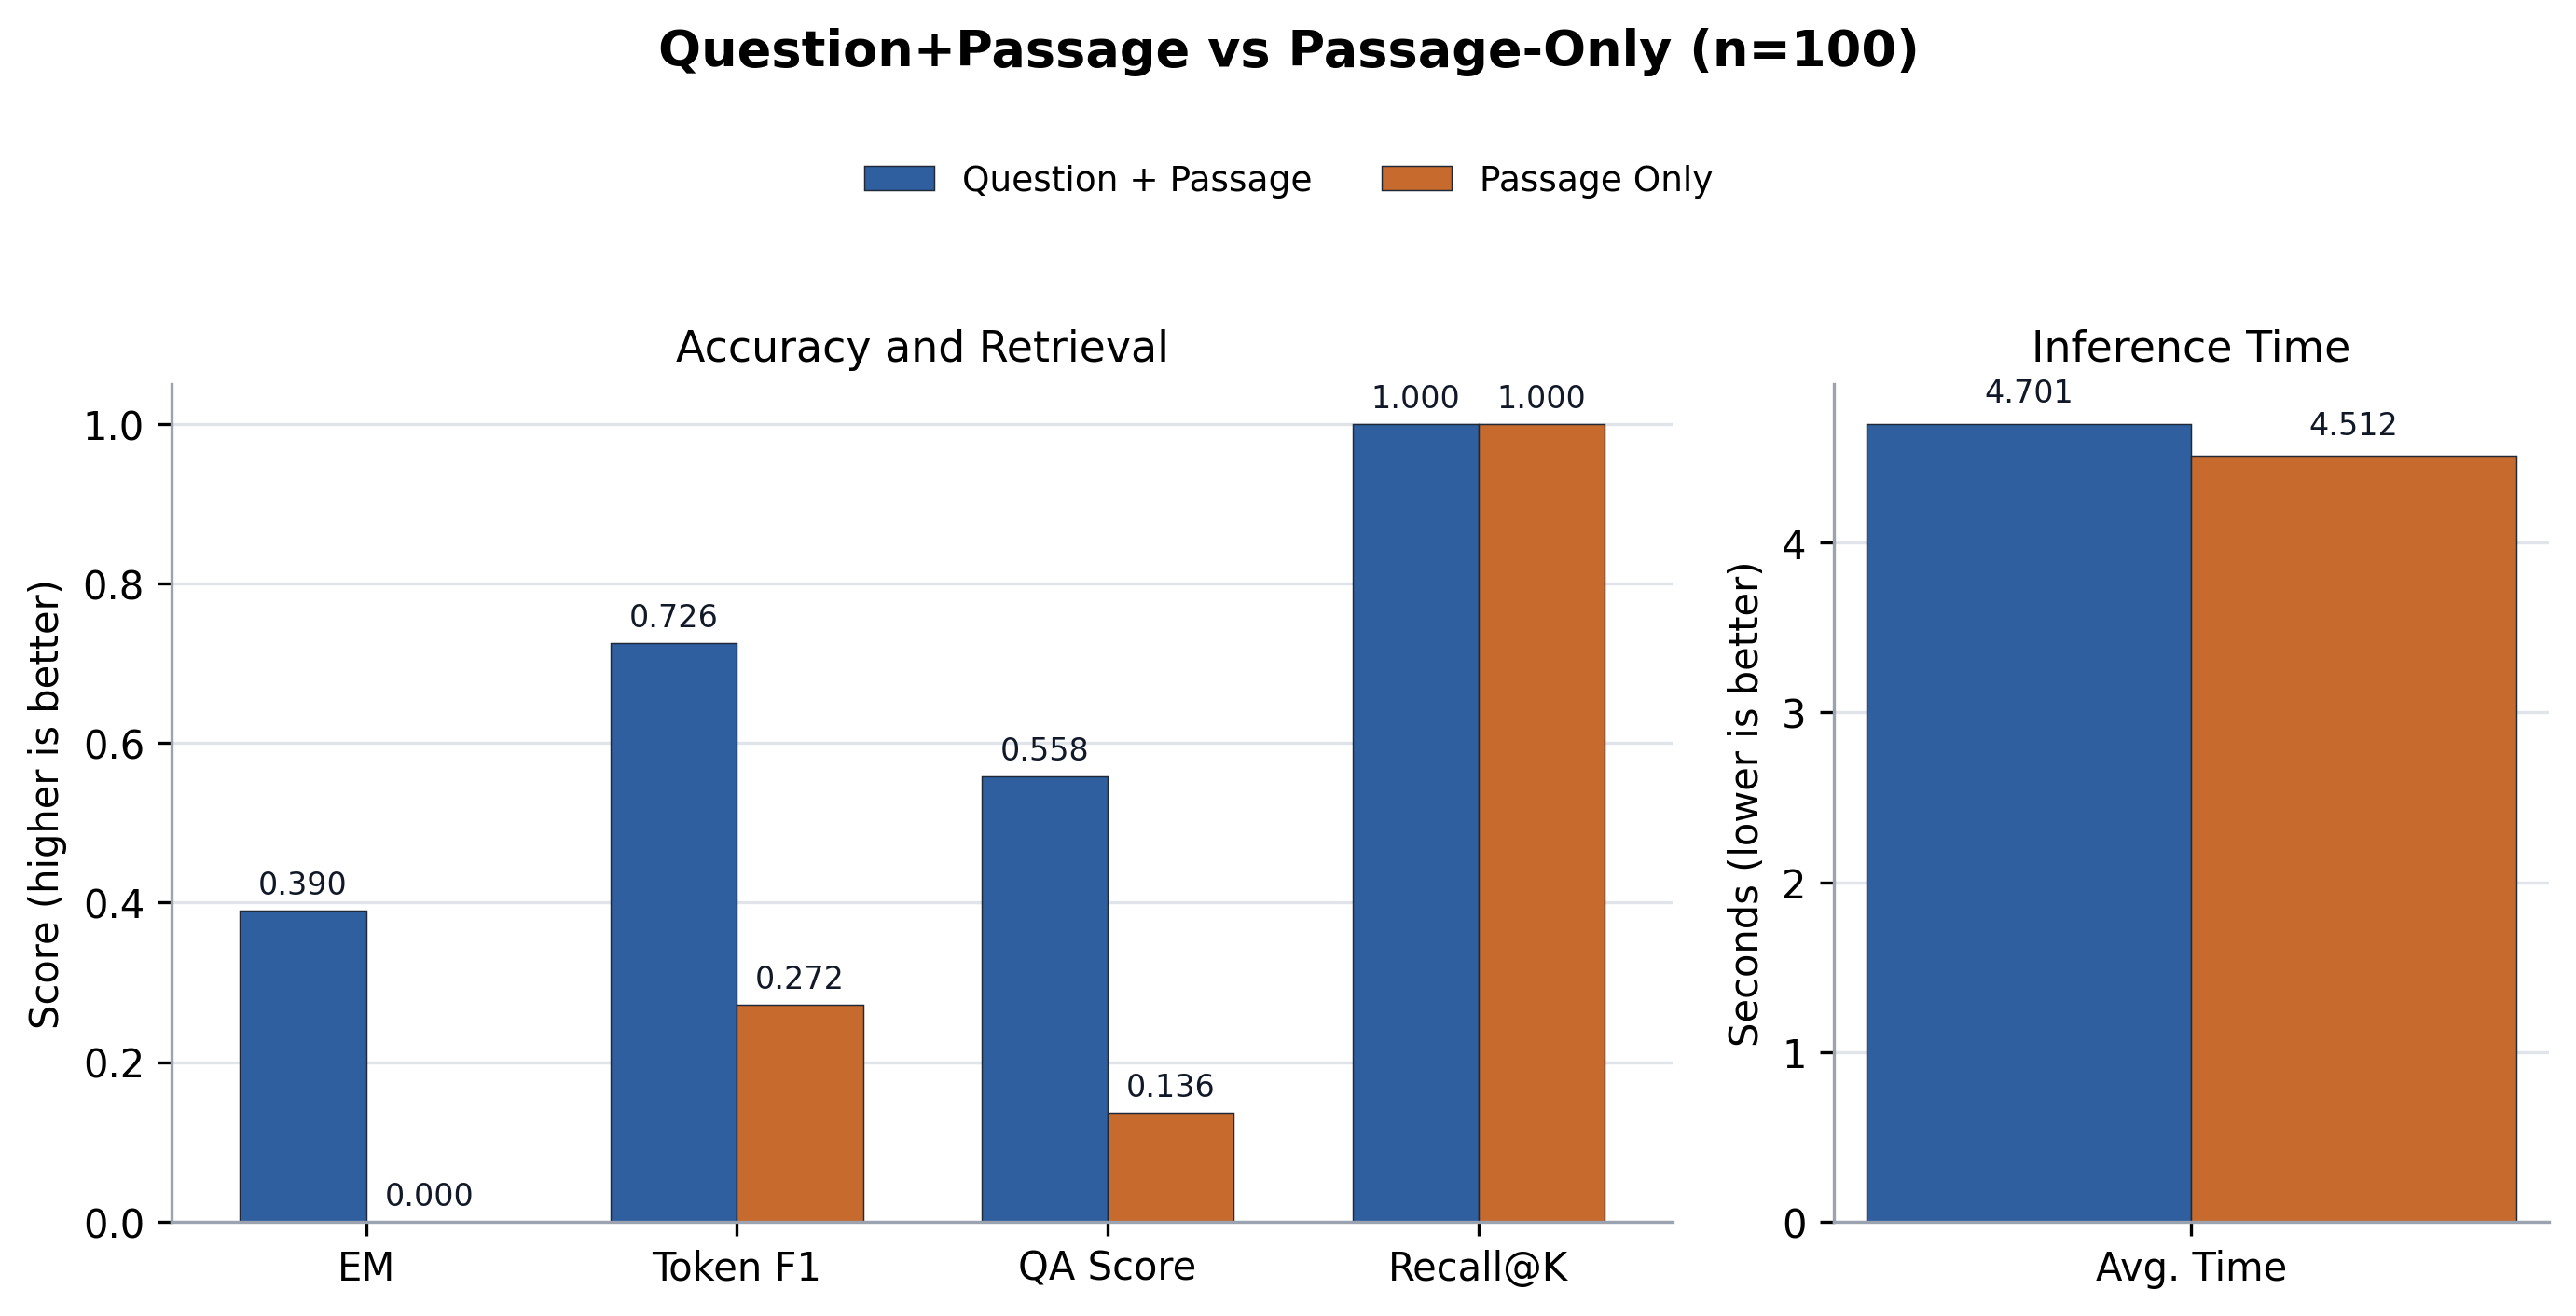

The data file committed next to this chart (first rows):
case, source_id, root_source_id, merge_group_source_id, same_source_merge, merge_policy, merge_group_qas, merged_passage_count, qp_layer, ponly_layer, question, expected, recall_at_k, direct_normalized_em, no_memory_normalized_em, direct_answer_token_f1, no_memory_answer_token_f1, qp_normalized_em, ponly_normalized_em, qp_answer_token_precision, ponly_answer_token_precision, qp_answer_token_recall, ponly_answer_token_recall, qp_answer_token_f1
dataset_ko_0_final, entity_multifact_seed_dessert_02738:fina…, entity_multifact_seed_dessert_02738, entity_multifact_seed_dessert_02738, True, same_source_sibling_facts, 1, 3, 23, 20, 실습 D반 28차 마카롱에서 기억할 점은 뭐야?, 실습 D반 28차 마카롱에 대해 비유는 작은 보석 상자라고, 특징은 겉은…, True, , , , , True, False, 1.0, 0.2083, 1.0, 0.2778, 1.0
dataset_ko_1_final, entity_multifact_seed_art_history_01578:…, entity_multifact_seed_art_history_01578, entity_multifact_seed_art_history_01578, True, same_source_sibling_facts, 1, 3, 23, 20, 실습 4팀 16차 인상주의에서 기억할 점은 뭐야?, 실습 4팀 16차 인상주의에 대해 비유는 햇빛이 흔들리는 수면에 비친 모…, True, , , , , False, False, 0.3889, 0.125, 0.5833, 0.1667, 0.4667
dataset_ko_2_final, entity_multifact_seed_art_history_02586:…, entity_multifact_seed_art_history_02586, entity_multifact_seed_art_history_02586, True, same_source_sibling_facts, 1, 3, 23, 20, 정규 오전반 26차 인상주의에서 기억할 점은 뭐야?, 정규 오전반 26차 인상주의에 대해 비교 포인트는 정확한 윤곽보다 색감이…, True, , , , , False, False, 0.3529, 0.1852, 0.25, 0.2083, 0.2927
dataset_ko_3_final, entity_multifact_seed_project_00061:fina…, entity_multifact_seed_project_00061, entity_multifact_seed_project_00061, True, same_source_sibling_facts, 1, 3, 23, 20, 여름 3팀 1차 백엔드 배포 정리 내용은 뭐야?, 여름 3팀 1차 백엔드 배포에 대해 확인 기준은 오류 발생률이라고, 공유…, True, , , , , False, False, 0.7727, 0.4286, 0.85, 0.3, 0.8095
dataset_ko_4_final, entity_multifact_seed_os_concept_02788:f…, entity_multifact_seed_os_concept_02788, entity_multifact_seed_os_concept_02788, True, same_source_sibling_facts, 1, 3, 23, 20, 실습 오전반 28차 프로세스는 뭐라고 설명했어?, 실습 오전반 28차 프로세스에 대해 역할은 독립된 실행 공간을 가진다고,…, True, , , , , False, False, 0.5172, 0.4, 0.7143, 0.381, 0.6
dataset_ko_5_final, entity_multifact_seed_marketing_00011:fi…, entity_multifact_seed_marketing_00011, entity_multifact_seed_marketing_00011, True, same_source_sibling_facts, 1, 3, 23, 20, 여름 B반 1차 멘토링 이벤트는 어떤 특징이 있어?, 여름 B반 1차 멘토링 이벤트에 대해 핵심 채널은 이메일 뉴스레터라고, …, True, , , , , False, False, 0.5152, 0.1395, 0.8947, 0.3158, 0.6538
dataset_ko_6_final, entity_multifact_seed_os_concept_03175:f…, entity_multifact_seed_os_concept_03175, entity_multifact_seed_os_concept_03175, True, same_source_sibling_facts, 1, 3, 23, 20, 파일럿 4팀 32차 큐는 어떤 특징이 있어?, 파일럿 4팀 32차 큐에 대해 역할은 작업을 순서대로 기다리게 한다고, …, True, , , , , False, False, 0.6, 0.1429, 0.5455, 0.1364, 0.5714
dataset_ko_7_final, entity_multifact_seed_project_01407:fina…, entity_multifact_seed_project_01407, entity_multifact_seed_project_01407, True, same_source_sibling_facts, 1, 3, 23, 20, 심화 A반 15차 프론트엔드 점검은 어떤 특징이 있어?, 심화 A반 15차 프론트엔드 점검에 대해 확인 기준은 사용자 차단 여부라…, True, , , , , False, False, 0.8182, 0.4167, 0.8571, 0.2381, 0.8372
dataset_ko_8_final, entity_multifact_seed_marketing_01307:fi…, entity_multifact_seed_marketing_01307, entity_multifact_seed_marketing_01307, True, same_source_sibling_facts, 1, 3, 23, 20, 심화 A반 14차 멘토링 이벤트는 어떤 특징이 있어?, 심화 A반 14차 멘토링 이벤트에 대해 성과 지표는 재방문율이라고, 보상…, True, , , , , True, False, 1.0, 0.4167, 1.0, 0.2778, 1.0
dataset_ko_9_final, entity_multifact_seed_project_01238:fina…, entity_multifact_seed_project_01238, entity_multifact_seed_project_01238, True, same_source_sibling_facts, 1, 3, 23, 20, 실습 D반 13차 AI 모델 평가에서 기억할 점은 뭐야?, 실습 D반 13차 AI 모델 평가에 대해 공유 위치는 회의록 폴더라고, …, True, , , , , True, False, 1.0, 0.5, 1.0, 0.3, 1.0
dataset_ko_10_final, entity_multifact_seed_os_concept_02140:f…, entity_multifact_seed_os_concept_02140, entity_multifact_seed_os_concept_02140, True, same_source_sibling_facts, 1, 3, 23, 20, 봄 1팀 22차 프로세스는 뭐라고 설명했어?, 봄 1팀 22차 프로세스에 대해 비유는 독립된 식당이라고, 장점은 서로 …, True, , , , , True, False, 1.0, 0.2, 1.0, 0.1818, 1.0
dataset_ko_11_final, entity_multifact_seed_art_history_00569:…, entity_multifact_seed_art_history_00569, entity_multifact_seed_art_history_00569, True, same_source_sibling_facts, 1, 3, 23, 20, 세미나 3팀 6차 입체주의 정리 내용은 뭐야?, 세미나 3팀 6차 입체주의에 대해 비교 포인트는 단일 원근과 다르다고, …, True, , , , , False, False, 0.3636, 0.1364, 0.3478, 0.1304, 0.3556
dataset_ko_12_final, entity_multifact_seed_art_history_03595:…, entity_multifact_seed_art_history_03595, entity_multifact_seed_art_history_03595, True, same_source_sibling_facts, 1, 3, 23, 20, 파일럿 오후반 36차 르네상스는 어떤 특징이 있어?, 파일럿 오후반 36차 르네상스에 대해 비유는 사람을 화면 중앙에 다시 세…, True, , , , , False, False, 0.7273, 0.5714, 0.3333, 0.1667, 0.4571
dataset_ko_13_final, entity_multifact_seed_art_history_00210:…, entity_multifact_seed_art_history_00210, entity_multifact_seed_art_history_00210, True, same_source_sibling_facts, 1, 3, 23, 20, 봄 B반 3차 인상주의에서 기억할 점은 뭐야?, 봄 B반 3차 인상주의에 대해 핵심 특징은 빛의 순간적인 인상이라고, 비…, True, , , , , False, False, 0.4, 0.2222, 0.5455, 0.6667, 0.4615
dataset_ko_14_final, entity_multifact_seed_project_03206:fina…, entity_multifact_seed_project_03206, entity_multifact_seed_project_03206, True, same_source_sibling_facts, 1, 3, 23, 20, 정규 A반 33차 AI 모델 평가에서 기억할 점은 뭐야?, 정규 A반 33차 AI 모델 평가에 대해 마감은 금요일 자정 전이라고, …, True, , , , , True, False, 1.0, 0.4615, 1.0, 0.3, 1.0
dataset_ko_15_final, entity_multifact_seed_os_concept_01517:f…, entity_multifact_seed_os_concept_01517, entity_multifact_seed_os_concept_01517, True, same_source_sibling_facts, 1, 3, 23, 20, 심화 B반 16차 스레드 정리 내용은 뭐야?, 심화 B반 16차 스레드에 대해 주의점은 공유 자원 관리가 필요하다고, …, True, , , , , False, False, 0.65, 0.5, 0.5417, 0.25, 0.5909
dataset_ko_16_final, entity_multifact_seed_os_concept_00413:f…, entity_multifact_seed_os_concept_00413, entity_multifact_seed_os_concept_00413, True, same_source_sibling_facts, 1, 3, 23, 20, 겨울 B반 5차 스레드 정리 내용은 뭐야?, 겨울 B반 5차 스레드에 대해 비유는 같은 식당 안에서 일하는 직원이라고…, True, , , , , False, False, 0.3462, 0.4, 0.3913, 0.1739, 0.3673
dataset_ko_17_final, entity_multifact_seed_project_00565:fina…, entity_multifact_seed_project_00565, entity_multifact_seed_project_00565, True, same_source_sibling_facts, 1, 3, 23, 20, 파일럿 3팀 6차 백엔드 배포 정리 내용은 뭐야?, 파일럿 3팀 6차 백엔드 배포에 대해 공유 위치는 깃허브 이슈 탭이라고,…, True, , , , , True, False, 1.0, 0.1333, 1.0, 0.2857, 1.0
dataset_ko_18_final, entity_multifact_seed_statistics_00359:f…, entity_multifact_seed_statistics_00359, entity_multifact_seed_statistics_00359, True, same_source_sibling_facts, 1, 3, 23, 20, 세미나 2팀 4차 회귀분석은 어떤 특징이 있어?, 세미나 2팀 4차 회귀분석에 대해 주의점은 모든 원인을 증명하지는 않는다…, True, , , , , True, False, 1.0, 0.1, 1.0, 0.1905, 1.0
dataset_ko_19_final, entity_multifact_seed_project_03182:fina…, entity_multifact_seed_project_03182, entity_multifact_seed_project_03182, True, same_source_sibling_facts, 1, 3, 23, 20, 가을 오전반 32차 AI 모델 평가에서 기억할 점은 뭐야?, 가을 오전반 32차 AI 모델 평가에 대해 담당은 AI 파트라고, 마감은…, True, , , , , True, False, 1.0, 0.3636, 1.0, 0.4211, 1.0
dataset_ko_20_final, entity_multifact_seed_os_concept_01180:f…, entity_multifact_seed_os_concept_01180, entity_multifact_seed_os_concept_01180, True, same_source_sibling_facts, 1, 3, 23, 20, 봄 오전반 12차 프로세스는 뭐라고 설명했어?, 봄 오전반 12차 프로세스에 대해 비유는 독립된 식당이라고, 장점은 서로…, True, , , , , True, False, 1.0, 0.4286, 1.0, 0.2727, 1.0
dataset_ko_21_final, entity_multifact_seed_art_history_03521:…, entity_multifact_seed_art_history_03521, entity_multifact_seed_art_history_03521, True, same_source_sibling_facts, 1, 3, 23, 20, 여름 C반 36차 입체주의 정리 내용은 뭐야?, 여름 C반 36차 입체주의에 대해 목적은 대상을 새롭게 해석하는 것이라고…, True, , , , , False, False, 0.3714, 0.3333, 0.619, 0.2381, 0.4643
dataset_ko_22_final, entity_multifact_seed_dessert_01776:fina…, entity_multifact_seed_dessert_01776, entity_multifact_seed_dessert_01776, True, same_source_sibling_facts, 1, 3, 23, 20, 정규 4팀 18차 초콜렛은 뭐라고 설명했어?, 정규 4팀 18차 초콜렛에 대해 비유는 작은 선물 상자라고, 특징은 입안…, True, , , , , False, False, 0.8824, 0.3333, 0.8824, 0.1765, 0.8824
dataset_ko_23_final, entity_multifact_seed_marketing_02003:fi…, entity_multifact_seed_marketing_02003, entity_multifact_seed_marketing_02003, True, same_source_sibling_facts, 1, 3, 23, 20, 겨울 A반 21차 멘토링 이벤트는 어떤 특징이 있어?, 겨울 A반 21차 멘토링 이벤트에 대해 보상은 포인트 500점이라고, 핵…, True, , , , , False, False, 0.8333, 0.4167, 0.7895, 0.2632, 0.8108
dataset_ko_24_final, entity_multifact_seed_marketing_02818:fi…, entity_multifact_seed_marketing_02818, entity_multifact_seed_marketing_02818, True, same_source_sibling_facts, 1, 3, 23, 20, 실습 B반 29차 스터디 모집에서 기억할 점은 뭐야?, 실습 B반 29차 스터디 모집에 대해 대상은 스터디 신청자라고, 성과 지…, True, , , , , True, False, 1.0, 0.3333, 1.0, 0.2353, 1.0
dataset_ko_25_final, entity_multifact_seed_art_history_01506:…, entity_multifact_seed_art_history_01506, entity_multifact_seed_art_history_01506, True, same_source_sibling_facts, 1, 3, 23, 20, 정규 A반 16차 인상주의에서 기억할 점은 뭐야?, 정규 A반 16차 인상주의에 대해 목적은 관찰 순간을 살리는 것이라고, …, True, , , , , False, False, 0.6842, 0.1395, 0.5652, 0.2609, 0.619
dataset_ko_26_final, entity_multifact_seed_os_concept_02790:f…, entity_multifact_seed_os_concept_02790, entity_multifact_seed_os_concept_02790, True, same_source_sibling_facts, 1, 3, 23, 20, 봄 오후반 28차 캐시에서 기억할 점은 뭐야?, 봄 오후반 28차 캐시에 대해 역할은 자주 쓰는 정보를 가까이 둔다고, …, True, , , , , False, False, 0.5625, 0.25, 0.4091, 0.1818, 0.4737
dataset_ko_27_final, entity_multifact_seed_dessert_03745:fina…, entity_multifact_seed_dessert_03745, entity_multifact_seed_dessert_03745, True, same_source_sibling_facts, 1, 3, 23, 20, 파일럿 1팀 38차 솜사탕 정리 내용은 뭐야?, 파일럿 1팀 38차 솜사탕에 대해 색깔은 분홍색이라고, 맛은 가볍게 달콤…, True, , , , , False, False, 0.7, 0.3571, 0.875, 0.3125, 0.7778
dataset_ko_28_final, entity_multifact_seed_project_03543:fina…, entity_multifact_seed_project_03543, entity_multifact_seed_project_03543, True, same_source_sibling_facts, 1, 3, 23, 20, 겨울 1팀 36차 프론트엔드 점검은 어떤 특징이 있어?, 겨울 1팀 36차 프론트엔드 점검에 대해 공유 위치는 프로젝트 슬랙 채널…, True, , , , , False, False, 0.7727, 0.3125, 0.85, 0.25, 0.8095
dataset_ko_29_final, entity_multifact_seed_os_concept_02693:f…, entity_multifact_seed_os_concept_02693, entity_multifact_seed_os_concept_02693, True, same_source_sibling_facts, 1, 3, 23, 20, 겨울 오후반 27차 스레드 정리 내용은 뭐야?, 겨울 오후반 27차 스레드에 대해 역할은 프로세스 안에서 작업을 나누어 …, True, , , , , False, False, 0.1875, 0.25, 0.375, 0.125, 0.25
dataset_ko_30_final, entity_multifact_seed_dessert_00891:fina…, entity_multifact_seed_dessert_00891, entity_multifact_seed_dessert_00891, True, same_source_sibling_facts, 1, 3, 23, 20, 여름 오후반 9차 브라우니는 어떤 특징이 있어?, 여름 오후반 9차 브라우니에 대해 맛은 묵직하게 달콤하다고, 비유는 초콜…, True, , , , , False, False, 0.8235, 0.5, 0.7778, 0.2222, 0.8
dataset_ko_31_final, entity_multifact_seed_statistics_00116:f…, entity_multifact_seed_statistics_00116, entity_multifact_seed_statistics_00116, True, same_source_sibling_facts, 1, 3, 23, 20, 정규 B반 2차 표본분산은 뭐라고 설명했어?, 정규 B반 2차 표본분산에 대해 의미는 흩어짐 측정이라고, 비유는 점들이…, True, , , , , True, False, 1.0, 0.3636, 1.0, 0.2, 1.0
dataset_ko_32_final, entity_multifact_seed_art_history_03472:…, entity_multifact_seed_art_history_03472, entity_multifact_seed_art_history_03472, True, same_source_sibling_facts, 1, 3, 23, 20, 가을 4팀 35차 바로크는 뭐라고 설명했어?, 가을 4팀 35차 바로크에 대해 핵심 특징은 극적 명암이라고, 비유는 무…, True, , , , , False, False, 0.2692, 0.06522, 0.3182, 0.1364, 0.2917
dataset_ko_33_final, entity_multifact_seed_project_03684:fina…, entity_multifact_seed_project_03684, entity_multifact_seed_project_03684, True, same_source_sibling_facts, 1, 3, 23, 20, 캡스톤 오전반 37차 최종 발표는 뭐라고 설명했어?, 캡스톤 오전반 37차 최종 발표에 대해 마감은 다음 주 월요일 밤이라고,…, True, , , , , False, False, 1.0, 0.1463, 0.9524, 0.2857, 0.9756
dataset_ko_34_final, entity_multifact_seed_statistics_03117:f…, entity_multifact_seed_statistics_03117, entity_multifact_seed_statistics_03117, True, same_source_sibling_facts, 1, 3, 23, 20, 심화 B반 32차 신뢰구간 정리 내용은 뭐야?, 심화 B반 32차 신뢰구간에 대해 비유는 정답이 있을 법한 범위를 그은 …, True, , , , , False, False, 0.5, 0.3333, 0.625, 0.1667, 0.5556
dataset_ko_35_final, entity_multifact_seed_dessert_02257:fina…, entity_multifact_seed_dessert_02257, entity_multifact_seed_dessert_02257, True, same_source_sibling_facts, 1, 3, 23, 20, 심화 2팀 23차 솜사탕 정리 내용은 뭐야?, 심화 2팀 23차 솜사탕에 대해 비유는 구름 같은 간식이라고, 특징은 입…, True, , , , , False, False, 0.8421, 0.1081, 0.8889, 0.2222, 0.8649
dataset_ko_36_final, entity_multifact_seed_dessert_02016:fina…, entity_multifact_seed_dessert_02016, entity_multifact_seed_dessert_02016, True, same_source_sibling_facts, 1, 3, 23, 20, 정규 B반 21차 초콜렛은 뭐라고 설명했어?, 정규 B반 21차 초콜렛에 대해 색깔은 검정색이라고, 맛은 달콤하다고, …, True, , , , , True, False, 1.0, 0.5714, 1.0, 0.2667, 1.0
dataset_ko_37_final, entity_multifact_seed_marketing_01330:fi…, entity_multifact_seed_marketing_01330, entity_multifact_seed_marketing_01330, True, same_source_sibling_facts, 1, 3, 23, 20, 봄 D반 14차 스터디 모집에서 기억할 점은 뭐야?, 봄 D반 14차 스터디 모집에 대해 보상은 우선 신청권이라고, 핵심 채널…, True, , , , , False, False, 0.7222, 0.4444, 0.7647, 0.2353, 0.7429
dataset_ko_38_final, entity_multifact_seed_os_concept_02167:f…, entity_multifact_seed_os_concept_02167, entity_multifact_seed_os_concept_02167, True, same_source_sibling_facts, 1, 3, 23, 20, 심화 3팀 22차 큐는 어떤 특징이 있어?, 심화 3팀 22차 큐에 대해 장점은 처리 순서를 명확하게 만든다고, 주의…, True, , , , , False, False, 0.3462, 0.625, 0.4091, 0.2273, 0.375
dataset_ko_39_final, entity_multifact_seed_marketing_02120:fi…, entity_multifact_seed_marketing_02120, entity_multifact_seed_marketing_02120, True, same_source_sibling_facts, 1, 3, 23, 20, 봄 C반 22차 신입생 캠페인은 뭐라고 설명했어?, 봄 C반 22차 신입생 캠페인에 대해 핵심 채널은 인스타그램이라고, 대상…, True, , , , , True, False, 1.0, 0.2105, 1.0, 0.5333, 1.0
dataset_ko_40_final, entity_multifact_seed_art_history_02107:…, entity_multifact_seed_art_history_02107, entity_multifact_seed_art_history_02107, True, same_source_sibling_facts, 1, 3, 23, 20, 심화 A반 22차 르네상스는 어떤 특징이 있어?, 심화 A반 22차 르네상스에 대해 비교 포인트는 절대왕정 중심 설명과 다…, True, , , , , False, False, 0.2308, 0.2381, 0.4091, 0.2273, 0.2951
dataset_ko_41_final, entity_multifact_seed_marketing_02267:fi…, entity_multifact_seed_marketing_02267, entity_multifact_seed_marketing_02267, True, same_source_sibling_facts, 1, 3, 23, 20, 심화 3팀 23차 멘토링 이벤트는 어떤 특징이 있어?, 심화 3팀 23차 멘토링 이벤트에 대해 성과 지표는 재방문율이라고, 보상…, True, , , , , True, False, 1.0, 0.4545, 1.0, 0.2778, 1.0
dataset_ko_42_final, entity_multifact_seed_marketing_00970:fi…, entity_multifact_seed_marketing_00970, entity_multifact_seed_marketing_00970, True, same_source_sibling_facts, 1, 3, 23, 20, 봄 4팀 10차 스터디 모집에서 기억할 점은 뭐야?, 봄 4팀 10차 스터디 모집에 대해 핵심 채널은 학과 홈페이지라고, 대상…, True, , , , , True, False, 1.0, 0.1316, 1.0, 0.2941, 1.0
dataset_ko_43_final, entity_multifact_seed_project_02628:fina…, entity_multifact_seed_project_02628, entity_multifact_seed_project_02628, True, same_source_sibling_facts, 1, 3, 23, 20, 실습 C반 27차 최종 발표는 뭐라고 설명했어?, 실습 C반 27차 최종 발표에 대해 마감은 다음 주 월요일 밤이라고, 확…, True, , , , , False, False, 0.9524, 0.625, 0.9524, 0.2381, 0.9524
dataset_ko_44_final, entity_multifact_seed_os_concept_00558:f…, entity_multifact_seed_os_concept_00558, entity_multifact_seed_os_concept_00558, True, same_source_sibling_facts, 1, 3, 23, 20, 실습 2팀 6차 캐시에서 기억할 점은 뭐야?, 실습 2팀 6차 캐시에 대해 주의점은 오래된 정보가 남을 수 있다고, 역…, True, , , , , False, False, 0.2895, 0.3333, 0.4783, 0.1739, 0.3607
dataset_ko_45_final, entity_multifact_seed_statistics_00622:f…, entity_multifact_seed_statistics_00622, entity_multifact_seed_statistics_00622, True, same_source_sibling_facts, 1, 3, 23, 20, 가을 C반 7차 상관계수에서 기억할 점은 뭐야?, 가을 C반 7차 상관계수에 대해 비유는 두 변수의 움직임을 비교하는 나침…, True, , , , , False, False, 0.8095, 0.4375, 0.7391, 0.3043, 0.7727
dataset_ko_46_final, entity_multifact_seed_statistics_03932:f…, entity_multifact_seed_statistics_03932, entity_multifact_seed_statistics_03932, True, same_source_sibling_facts, 1, 3, 23, 20, 가을 D반 40차 표본분산은 뭐라고 설명했어?, 가을 D반 40차 표본분산에 대해 활용은 데이터 변동성을 볼 때 쓴다고,…, True, , , , , True, False, 1.0, 0.4444, 1.0, 0.2, 1.0
dataset_ko_47_final, entity_multifact_seed_dessert_01083:fina…, entity_multifact_seed_dessert_01083, entity_multifact_seed_dessert_01083, True, same_source_sibling_facts, 1, 3, 23, 20, 겨울 오전반 11차 브라우니는 어떤 특징이 있어?, 겨울 오전반 11차 브라우니에 대해 맛은 묵직하게 달콤하다고, 비유는 초…, True, , , , , False, False, 0.9444, 0.4444, 0.9444, 0.2222, 0.9444
dataset_ko_48_final, entity_multifact_seed_marketing_03993:fi…, entity_multifact_seed_marketing_03993, entity_multifact_seed_marketing_03993, True, same_source_sibling_facts, 1, 3, 23, 20, 겨울 오후반 40차 동아리 홍보 정리 내용은 뭐야?, 겨울 오후반 40차 동아리 홍보에 대해 성과 지표는 참여율이라고, 보상은…, True, , , , , True, False, 1.0, 0.1795, 1.0, 0.4118, 1.0
dataset_ko_49_final, entity_multifact_seed_marketing_03585:fi…, entity_multifact_seed_marketing_03585, entity_multifact_seed_marketing_03585, True, same_source_sibling_facts, 1, 3, 23, 20, 파일럿 오전반 36차 동아리 홍보 정리 내용은 뭐야?, 파일럿 오전반 36차 동아리 홍보에 대해 대상은 동아리 회원이라고, 성과…, True, , , , , True, False, 1.0, 0.0, 1.0, 0.0, 1.0
dataset_ko_50_final, entity_multifact_seed_statistics_01702:f…, entity_multifact_seed_statistics_01702, entity_multifact_seed_statistics_01702, True, same_source_sibling_facts, 1, 3, 23, 20, 가을 A반 18차 상관계수에서 기억할 점은 뭐야?, 가을 A반 18차 상관계수에 대해 주의점은 원인 증명을 뜻하지 않는다고,…, True, , , , , False, False, 0.3478, 0.1351, 0.3636, 0.2273, 0.3556
dataset_ko_51_final, entity_multifact_seed_marketing_03275:fi…, entity_multifact_seed_marketing_03275, entity_multifact_seed_marketing_03275, True, same_source_sibling_facts, 1, 3, 23, 20, 파일럿 4팀 33차 멘토링 이벤트는 어떤 특징이 있어?, 파일럿 4팀 33차 멘토링 이벤트에 대해 핵심 채널은 이메일 뉴스레터라고…, True, , , , , False, False, 0.8333, 0.6667, 0.7895, 0.3158, 0.8108
dataset_ko_52_final, entity_multifact_seed_project_02316:fina…, entity_multifact_seed_project_02316, entity_multifact_seed_project_02316, True, same_source_sibling_facts, 1, 3, 23, 20, 정규 B반 24차 최종 발표는 뭐라고 설명했어?, 정규 B반 24차 최종 발표에 대해 담당은 기획 파트라고, 마감은 다음 …, True, , , , , False, False, 1.0, 0.3333, 0.45, 0.25, 0.6207
dataset_ko_53_final, entity_multifact_seed_art_history_01338:…, entity_multifact_seed_art_history_01338, entity_multifact_seed_art_history_01338, True, same_source_sibling_facts, 1, 3, 23, 20, 실습 D반 14차 인상주의에서 기억할 점은 뭐야?, 실습 D반 14차 인상주의에 대해 비교 포인트는 정확한 윤곽보다 색감이 …, True, , , , , False, False, 0.3902, 0.3333, 0.6667, 0.2083, 0.4923
dataset_ko_54_final, entity_multifact_seed_project_03780:fina…, entity_multifact_seed_project_03780, entity_multifact_seed_project_03780, True, same_source_sibling_facts, 1, 3, 23, 20, 봄 오전반 38차 최종 발표는 뭐라고 설명했어?, 봄 오전반 38차 최종 발표에 대해 마감은 다음 주 월요일 밤이라고, 확…, True, , , , , False, False, 0.55, 0.3333, 0.55, 0.2, 0.55
dataset_ko_55_final, entity_multifact_seed_os_concept_01254:f…, entity_multifact_seed_os_concept_01254, entity_multifact_seed_os_concept_01254, True, same_source_sibling_facts, 1, 3, 23, 20, 캡스톤 2팀 13차 캐시에서 기억할 점은 뭐야?, 캡스톤 2팀 13차 캐시에 대해 역할은 자주 쓰는 정보를 가까이 둔다고,…, True, , , , , False, False, 0.6842, 0.06667, 0.5652, 0.04348, 0.619
dataset_ko_56_final, entity_multifact_seed_dessert_02763:fina…, entity_multifact_seed_dessert_02763, entity_multifact_seed_dessert_02763, True, same_source_sibling_facts, 1, 3, 23, 20, 겨울 3팀 28차 브라우니는 어떤 특징이 있어?, 겨울 3팀 28차 브라우니에 대해 특징은 속이 촉촉하게 남는다고, 색깔은…, True, , , , , True, False, 1.0, 0.175, 1.0, 0.4118, 1.0
dataset_ko_57_final, entity_multifact_seed_dessert_03099:fina…, entity_multifact_seed_dessert_03099, entity_multifact_seed_dessert_03099, True, same_source_sibling_facts, 1, 3, 23, 20, 세미나 오후반 31차 브라우니는 어떤 특징이 있어?, 세미나 오후반 31차 브라우니에 대해 맛은 묵직하게 달콤하다고, 비유는 …, True, , , , , False, False, 1.0, 0.4, 1.0, 0.2222, 1.0
dataset_ko_58_final, entity_multifact_seed_statistics_01724:f…, entity_multifact_seed_statistics_01724, entity_multifact_seed_statistics_01724, True, same_source_sibling_facts, 1, 3, 23, 20, 캡스톤 C반 18차 표본분산은 뭐라고 설명했어?, 캡스톤 C반 18차 표본분산에 대해 활용은 데이터 변동성을 볼 때 쓴다고…, True, , , , , True, False, 1.0, 0.4286, 1.0, 0.15, 1.0
dataset_ko_59_final, entity_multifact_seed_dessert_01201:fina…, entity_multifact_seed_dessert_01201, entity_multifact_seed_dessert_01201, True, same_source_sibling_facts, 1, 3, 23, 20, 여름 A반 13차 솜사탕 정리 내용은 뭐야?, 여름 A반 13차 솜사탕에 대해 비유는 구름 같은 간식이라고, 특징은 입…, True, , , , , False, False, 0.8421, 0.1081, 0.8889, 0.2222, 0.8649
... 40 more rows
